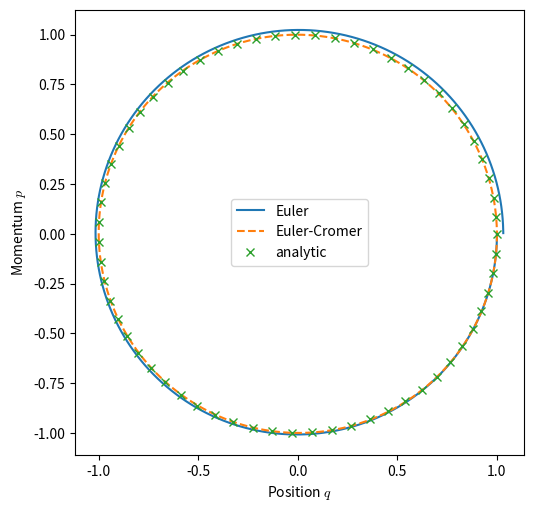

Generate this figure with matplotlib:
import numpy as np
import matplotlib.pylab as plt
import matplotlib as mpl
mpl.rcParams['mathtext.fontset'] = 'cm'
import sys

def H(q,p,t):
    return (p**2)/(2.*m)+(m*omega_0**2/2)*q**2
def dHdp(q,p,t):
    return p/m
def dHdq(q,p,t):
    return m*omega_0**2.*q

def analytic_solution(p0,q0,t):
    return np.cos(omega_0*t),-np.sin(omega_0*t)

def time_step_Euler(q,p,t,dt):

    dq=dHdp(q,p,t)*dt
    dp=-dHdq(q,p,t)*dt

    p+=dp
    q+=dq
    return q,p,t+dt

def time_step_Euler_Cromer(q,p,t,dt):
    q+=dHdp(q,p,t)*dt
    p+=-dHdq(q,p,t)*dt
    return q,p,t+dt

m=1.0
omega_0=1.
dt=0.01
names=['Euler', 'Euler-Cromer']
methods=[time_step_Euler,time_step_Euler_Cromer]
line_styles=['-','--']

fig=plt.figure(figsize=(5.4,5))
fig.subplots_adjust(right=1,top=1)
ax=fig.add_subplot(111)
ax.set_aspect('equal')

ax.set_xlabel('Position $q$')
ax.set_ylabel('Momentum $p$')
for name,method,style in zip(names,methods,line_styles):
    p=np.array([0.])
    q=np.array([1.])
    t=np.array([0.])

    for i in range(int(2.*np.pi*omega_0/dt)):
        q0,p0,t0=method(q[-1],p[-1],t[-1],dt)
        q=np.append(q,q0)
        p=np.append(p,p0)
        t=np.append(t,t0)

    ax.plot(q,p,style,label=name)

plt.plot(*analytic_solution(0,1,t[::10]),'.',marker='x',label='analytic')
plt.legend()
plt.savefig('Harmonic_Oscillator_python.png')
plt.savefig('Harmonic_Oscillator_python.pdf')
plt.show()
